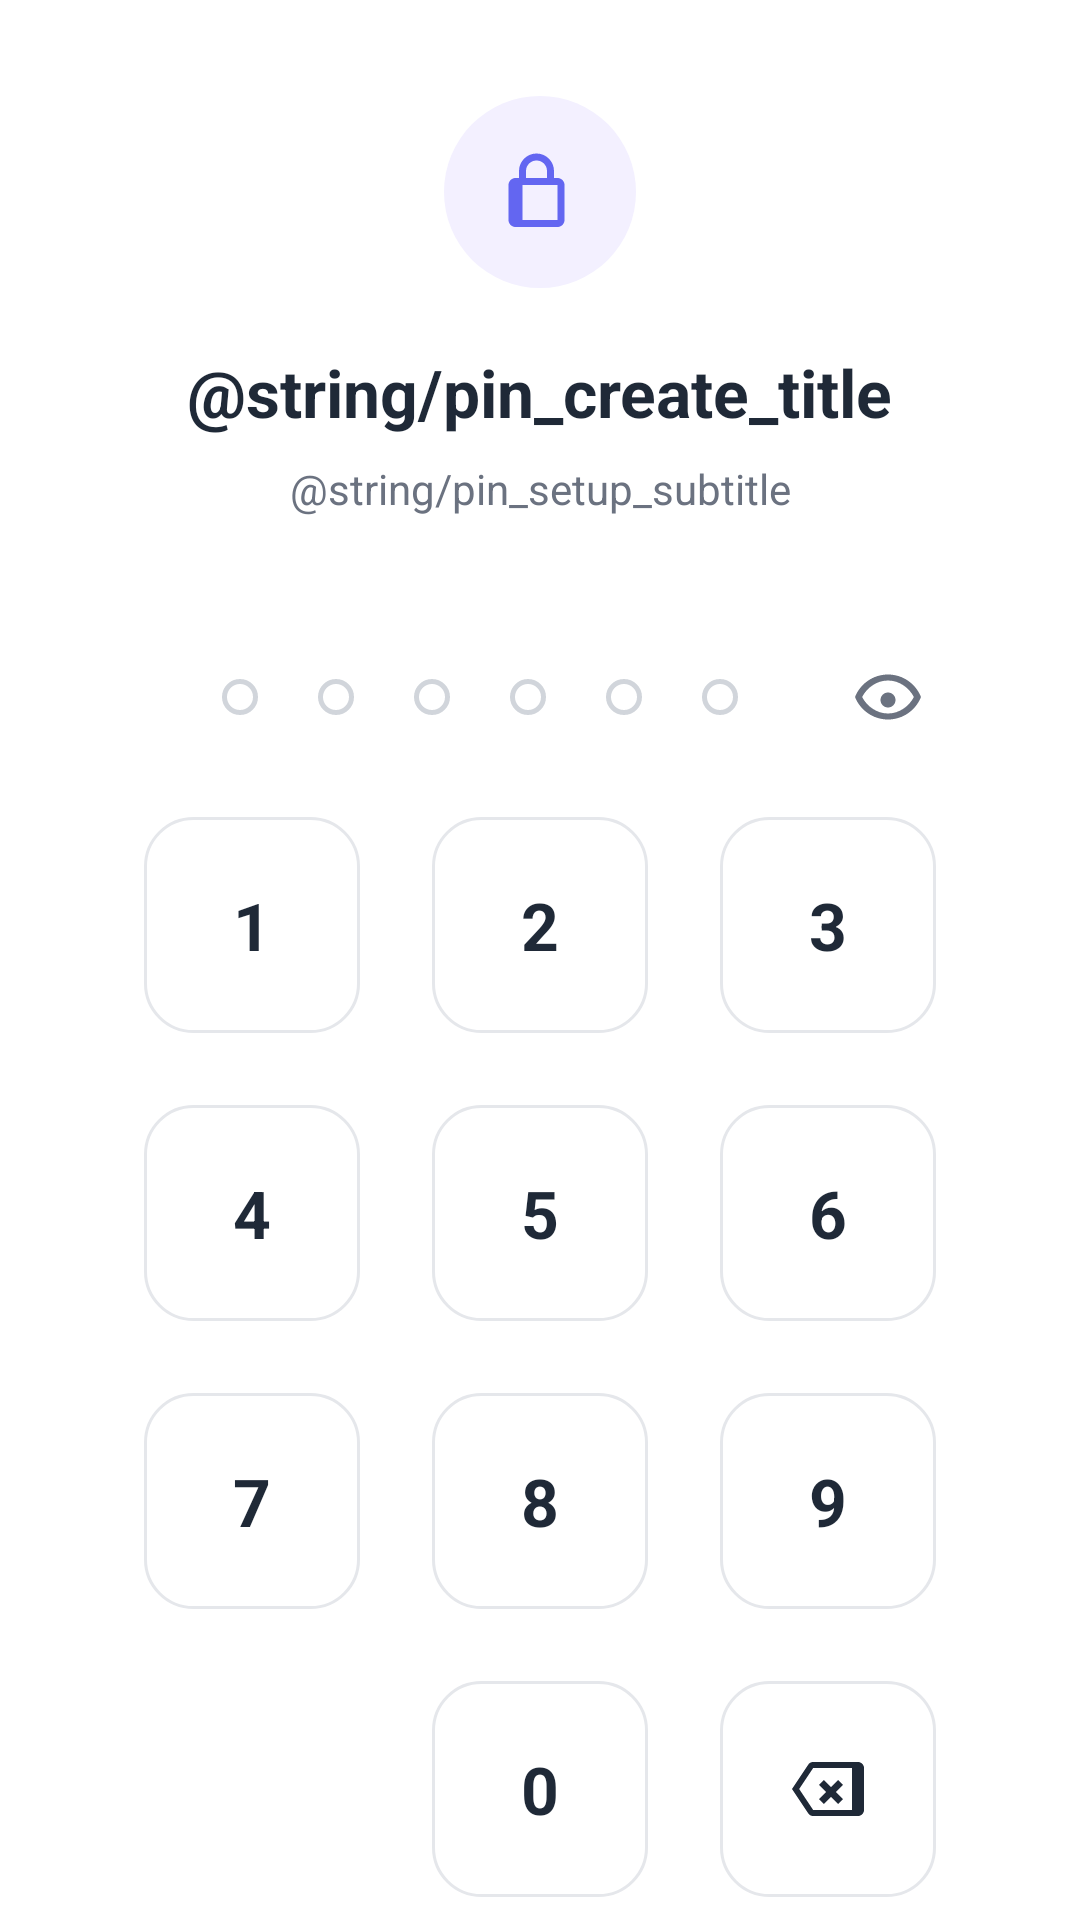

Produce the Android XML layout that renders to this screen, including the resource entries it uses.
<!-- AndroidManifest.xml: application theme Theme.Oblique -->
<!-- res/layout/include_pin_screen.xml -->
<?xml version="1.0" encoding="utf-8"?>
<LinearLayout xmlns:android="http://schemas.android.com/apk/res/android"
    xmlns:app="http://schemas.android.com/apk/res-auto"
    android:id="@+id/pinScreenRoot"
    android:layout_width="match_parent"
    android:layout_height="match_parent"
    android:background="@color/white"
    android:clipToPadding="false"
    android:gravity="center_horizontal"
    android:orientation="vertical"
    android:paddingHorizontal="24dp">

    <FrameLayout
        android:layout_width="@dimen/pin_icon_circle_size"
        android:layout_height="@dimen/pin_icon_circle_size"
        android:layout_marginTop="32dp"
        android:background="@drawable/pin_icon_circle_bg">

        <ImageView
            android:layout_width="28dp"
            android:layout_height="28dp"
            android:layout_gravity="center"
            android:contentDescription="@null"
            android:src="@drawable/ic_lock_outline" />
    </FrameLayout>

    <TextView
        android:id="@+id/tvPinTitle"
        android:layout_width="wrap_content"
        android:layout_height="wrap_content"
        android:layout_marginTop="20dp"
        android:text="@string/pin_create_title"
        android:textColor="@color/auth_title"
        android:textSize="22sp"
        android:textStyle="bold" />

    <TextView
        android:id="@+id/tvPinSubtitle"
        android:layout_width="match_parent"
        android:layout_height="wrap_content"
        android:layout_marginTop="8dp"
        android:gravity="center"
        android:text="@string/pin_setup_subtitle"
        android:textColor="@color/auth_subtitle"
        android:textSize="14sp" />

    <LinearLayout
        android:layout_width="match_parent"
        android:layout_height="@dimen/pin_display_height"
        android:layout_marginTop="32dp"
        android:background="@drawable/pin_display_box_bg"
        android:gravity="center_vertical"
        android:orientation="horizontal"
        android:paddingHorizontal="20dp">

        <LinearLayout
            android:layout_width="0dp"
            android:layout_height="match_parent"
            android:layout_weight="1"
            android:gravity="center"
            android:orientation="horizontal">

            <FrameLayout
                android:layout_width="@dimen/pin_dot_slot_size"
                android:layout_height="match_parent"
                android:layout_marginHorizontal="4dp">

                <ImageView
                    android:id="@+id/pinDot0"
                    android:layout_width="@dimen/pin_dot_size"
                    android:layout_height="@dimen/pin_dot_size"
                    android:layout_gravity="center"
                    android:contentDescription="@null"
                    android:scaleType="fitCenter"
                    android:src="@drawable/pin_dot_empty" />

                <TextView
                    android:id="@+id/pinDigit0"
                    android:layout_width="wrap_content"
                    android:layout_height="wrap_content"
                    android:layout_gravity="center"
                    android:gravity="center"
                    android:includeFontPadding="false"
                    android:textColor="@color/auth_title"
                    android:textSize="18sp"
                    android:textStyle="bold"
                    android:visibility="gone" />
            </FrameLayout>

            <FrameLayout
                android:layout_width="@dimen/pin_dot_slot_size"
                android:layout_height="match_parent"
                android:layout_marginHorizontal="4dp">

                <ImageView
                    android:id="@+id/pinDot1"
                    android:layout_width="@dimen/pin_dot_size"
                    android:layout_height="@dimen/pin_dot_size"
                    android:layout_gravity="center"
                    android:contentDescription="@null"
                    android:scaleType="fitCenter"
                    android:src="@drawable/pin_dot_empty" />

                <TextView
                    android:id="@+id/pinDigit1"
                    android:layout_width="wrap_content"
                    android:layout_height="wrap_content"
                    android:layout_gravity="center"
                    android:gravity="center"
                    android:includeFontPadding="false"
                    android:textColor="@color/auth_title"
                    android:textSize="18sp"
                    android:textStyle="bold"
                    android:visibility="gone" />
            </FrameLayout>

            <FrameLayout
                android:layout_width="@dimen/pin_dot_slot_size"
                android:layout_height="match_parent"
                android:layout_marginHorizontal="4dp">

                <ImageView
                    android:id="@+id/pinDot2"
                    android:layout_width="@dimen/pin_dot_size"
                    android:layout_height="@dimen/pin_dot_size"
                    android:layout_gravity="center"
                    android:contentDescription="@null"
                    android:scaleType="fitCenter"
                    android:src="@drawable/pin_dot_empty" />

                <TextView
                    android:id="@+id/pinDigit2"
                    android:layout_width="wrap_content"
                    android:layout_height="wrap_content"
                    android:layout_gravity="center"
                    android:gravity="center"
                    android:includeFontPadding="false"
                    android:textColor="@color/auth_title"
                    android:textSize="18sp"
                    android:textStyle="bold"
                    android:visibility="gone" />
            </FrameLayout>

            <FrameLayout
                android:layout_width="@dimen/pin_dot_slot_size"
                android:layout_height="match_parent"
                android:layout_marginHorizontal="4dp">

                <ImageView
                    android:id="@+id/pinDot3"
                    android:layout_width="@dimen/pin_dot_size"
                    android:layout_height="@dimen/pin_dot_size"
                    android:layout_gravity="center"
                    android:contentDescription="@null"
                    android:scaleType="fitCenter"
                    android:src="@drawable/pin_dot_empty" />

                <TextView
                    android:id="@+id/pinDigit3"
                    android:layout_width="wrap_content"
                    android:layout_height="wrap_content"
                    android:layout_gravity="center"
                    android:gravity="center"
                    android:includeFontPadding="false"
                    android:textColor="@color/auth_title"
                    android:textSize="18sp"
                    android:textStyle="bold"
                    android:visibility="gone" />
            </FrameLayout>

            <FrameLayout
                android:layout_width="@dimen/pin_dot_slot_size"
                android:layout_height="match_parent"
                android:layout_marginHorizontal="4dp">

                <ImageView
                    android:id="@+id/pinDot4"
                    android:layout_width="@dimen/pin_dot_size"
                    android:layout_height="@dimen/pin_dot_size"
                    android:layout_gravity="center"
                    android:contentDescription="@null"
                    android:scaleType="fitCenter"
                    android:src="@drawable/pin_dot_empty" />

                <TextView
                    android:id="@+id/pinDigit4"
                    android:layout_width="wrap_content"
                    android:layout_height="wrap_content"
                    android:layout_gravity="center"
                    android:gravity="center"
                    android:includeFontPadding="false"
                    android:textColor="@color/auth_title"
                    android:textSize="18sp"
                    android:textStyle="bold"
                    android:visibility="gone" />
            </FrameLayout>

            <FrameLayout
                android:layout_width="@dimen/pin_dot_slot_size"
                android:layout_height="match_parent"
                android:layout_marginHorizontal="4dp">

                <ImageView
                    android:id="@+id/pinDot5"
                    android:layout_width="@dimen/pin_dot_size"
                    android:layout_height="@dimen/pin_dot_size"
                    android:layout_gravity="center"
                    android:contentDescription="@null"
                    android:scaleType="fitCenter"
                    android:src="@drawable/pin_dot_empty" />

                <TextView
                    android:id="@+id/pinDigit5"
                    android:layout_width="wrap_content"
                    android:layout_height="wrap_content"
                    android:layout_gravity="center"
                    android:gravity="center"
                    android:includeFontPadding="false"
                    android:textColor="@color/auth_title"
                    android:textSize="18sp"
                    android:textStyle="bold"
                    android:visibility="gone" />
            </FrameLayout>
        </LinearLayout>

        <ImageButton
            android:id="@+id/togglePassword"
            android:layout_width="40dp"
            android:layout_height="40dp"
            android:background="?attr/selectableItemBackgroundBorderless"
            android:contentDescription="@string/auth_password_label"
            android:padding="8dp"
            android:scaleType="fitCenter"
            android:src="@drawable/ic_eye"
            app:tint="@color/auth_label" />
    </LinearLayout>

    <View
        android:layout_width="match_parent"
        android:layout_height="0dp"
        android:layout_weight="1" />

    <include layout="@layout/layout_pin_keypad" />

    <View
        android:layout_width="match_parent"
        android:layout_height="24dp" />
</LinearLayout>
<!-- res/layout/layout_pin_keypad.xml (included above) -->
<?xml version="1.0" encoding="utf-8"?>
<GridLayout xmlns:android="http://schemas.android.com/apk/res/android"
    android:id="@+id/pinKeypad"
    android:layout_width="wrap_content"
    android:layout_height="wrap_content"
    android:alignmentMode="alignBounds"
    android:columnCount="3"
    android:rowCount="4"
    android:useDefaultMargins="false">

    <TextView android:id="@+id/keypad1" style="@style/PinKeypadButton" android:text="1" />
    <TextView android:id="@+id/keypad2" style="@style/PinKeypadButton" android:text="2" />
    <TextView android:id="@+id/keypad3" style="@style/PinKeypadButton" android:text="3" />
    <TextView android:id="@+id/keypad4" style="@style/PinKeypadButton" android:text="4" />
    <TextView android:id="@+id/keypad5" style="@style/PinKeypadButton" android:text="5" />
    <TextView android:id="@+id/keypad6" style="@style/PinKeypadButton" android:text="6" />
    <TextView android:id="@+id/keypad7" style="@style/PinKeypadButton" android:text="7" />
    <TextView android:id="@+id/keypad8" style="@style/PinKeypadButton" android:text="8" />
    <TextView android:id="@+id/keypad9" style="@style/PinKeypadButton" android:text="9" />

    <Space
        android:layout_width="@dimen/pin_keypad_btn_size"
        android:layout_height="@dimen/pin_keypad_btn_size"
        android:layout_margin="@dimen/pin_keypad_spacing" />

    <TextView android:id="@+id/keypad0" style="@style/PinKeypadButton" android:text="0" />

    <FrameLayout
        android:id="@+id/keypadBackspace"
        android:layout_width="@dimen/pin_keypad_btn_size"
        android:layout_height="@dimen/pin_keypad_btn_size"
        android:layout_margin="@dimen/pin_keypad_spacing"
        android:background="@drawable/pin_keypad_btn_bg"
        android:clickable="true"
        android:focusable="true"
        android:foreground="?attr/selectableItemBackground">

        <ImageView
            android:layout_width="24dp"
            android:layout_height="24dp"
            android:layout_gravity="center"
            android:contentDescription="@string/delete"
            android:src="@drawable/ic_backspace" />
    </FrameLayout>
</GridLayout>
<!-- resources referenced by this layout -->
<resources>
  <color name="auth_label">#6B7280</color>
  <color name="auth_subtitle">#6B7280</color>
  <color name="auth_title">#1F2937</color>
  <color name="white">@color/theme_on_primary</color>
  <dimen name="pin_display_height">56dp</dimen>
  <dimen name="pin_dot_size">12dp</dimen>
  <dimen name="pin_dot_slot_size">24dp</dimen>
  <dimen name="pin_icon_circle_size">64dp</dimen>
  <dimen name="pin_keypad_btn_size">72dp</dimen>
  <dimen name="pin_keypad_spacing">12dp</dimen>
  <!-- drawable ic_lock_outline (drawable) -->
  <vector xmlns:android="http://schemas.android.com/apk/res/android"
      android:width="28dp"
      android:height="28dp"
      android:viewportWidth="24"
      android:viewportHeight="24">
      <path
          android:fillColor="@color/pin_icon_stroke"
          android:pathData="M17,8h-1V6c0,-2.76 -2.24,-5 -5,-5S6,3.24 6,6v2H5c-1.1,0 -2,0.9 -2,2v10c0,1.1 0.9,2 2,2h12c1.1,0 2,-0.9 2,-2V10c0,-1.1 -0.9,-2 -2,-2zM8,6c0,-1.66 1.34,-3 3,-3s3,1.34 3,3v2H8V6zM17,20H7V10h10v10z" />
  </vector>
  <!-- drawable pin_dot_empty (drawable) -->
  <?xml version="1.0" encoding="utf-8"?>
  <shape xmlns:android="http://schemas.android.com/apk/res/android" android:shape="oval">
      <solid android:color="@android:color/transparent" />
      <stroke android:width="1.5dp" android:color="@color/pin_dot_empty_stroke" />
      <size android:width="12dp" android:height="12dp" />
  </shape>
  <!-- drawable pin_icon_circle_bg (drawable) -->
  <?xml version="1.0" encoding="utf-8"?>
  <shape xmlns:android="http://schemas.android.com/apk/res/android" android:shape="oval">
      <solid android:color="@color/pin_icon_circle_bg" />
  </shape>
  <!-- drawable pin_keypad_btn_bg (drawable) -->
  <?xml version="1.0" encoding="utf-8"?>
  <shape xmlns:android="http://schemas.android.com/apk/res/android" android:shape="rectangle">
      <solid android:color="@color/white" />
      <stroke android:width="1dp" android:color="@color/pin_keypad_stroke" />
      <corners android:radius="16dp" />
  </shape>
  <string name="delete">delete</string>
  <style name="Theme.Oblique" parent="Theme.Oblique.Base">
          <item name="android:statusBarColor">@android:color/transparent</item>
          <item name="android:navigationBarColor">@android:color/transparent</item>
      </style>
  <color name="theme_on_primary">#FFFFFF</color>
  <color name="pin_icon_stroke">#6366F1</color>
  <color name="pin_dot_empty_stroke">#D1D5DB</color>
  <color name="pin_icon_circle_bg">#F3F0FF</color>
  <color name="pin_keypad_stroke">#E5E7EB</color>
  <color name="theme_primary">#000000</color>
  <color name="theme_secondary">#4A6CF7</color>
  <color name="theme_on_secondary">#FFFFFF</color>
  <color name="theme_surface">#FFFFFF</color>
  <color name="theme_on_surface">#0F1724</color>
  <color name="theme_outline">#E6E6E6</color>
  <color name="divider_light">#F0F0F2</color>
  <style name="Widget.Oblique.Button.Primary" parent="Widget.Material3.Button">
          <item name="android:textAllCaps">false</item>
          <item name="android:textStyle">bold</item>
          <item name="backgroundTint">?attr/colorPrimary</item>
          <item name="android:textColor">?attr/colorOnPrimary</item>
          <item name="cornerRadius">@dimen/theme_btn_corner_radius</item>
      </style>
  <style name="Widget.Oblique.Slider" parent="Widget.Material3.Slider">
          <item name="thumbColor">?attr/colorPrimary</item>
          <item name="trackColorActive">?attr/colorPrimary</item>
          <item name="trackColorInactive">@color/theme_outline</item>
          <item name="haloColor">@color/theme_outline</item>
      </style>
  <style name="Widget.Oblique.Card" parent="Widget.Material3.CardView.Outlined">
          <item name="cardBackgroundColor">@color/theme_surface</item>
          <item name="cardElevation">0dp</item>
          <item name="strokeColor">@color/theme_outline</item>
          <item name="strokeWidth">1dp</item>
      </style>
</resources>
